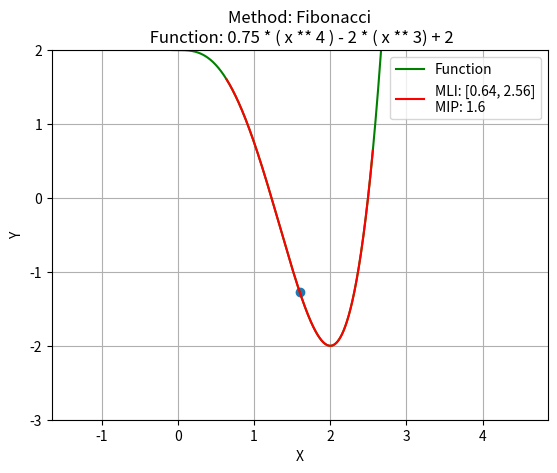

Here is the Python script that generated this plot:
import math
import sys
from scipy import optimize
from sympy import *
from sympy.plotting import plot
import numpy as np
from matplotlib import pyplot as plt
import re


def fibonacci(fx: str, interval: [], accuracy: float):
    """
    Fibonacci's method. length of end interval is 1. => l = 1
    e = accuracy.
    :param  fx: string.
    :param interval: list [min, max].
    :param accuracy: calculation accuracy .
    :return: Interval, middle point of interval.
    """
    func = compile(preparator(fx), "<string>", "eval")
    interval = sorted(interval)
    a, b = float(interval[0]), float(interval[1])
    mid_point = (a + b) / 2
    k = 0
    yk = []
    zk = []

    # gen fibonacci number (not optimized)
    def f(i):
        fib = [0, 1]
        for i in range(n - len(fib)):
            fib.append(fib[-1] + fib[-2])
        return fib[n - 1]


    n = 0
    while f(n) < abs(b - a):
        n = n + 1
    while k != n - 3:

        yk.append((a + ((f((n - 2))) / (f(n))) * (b - a)))
        zk.append((a + ((f((n - 1))) / (f(n))) * (b - a)))

        fyk = eval(func, {"x": yk[k]})
        fzk = eval(func, {"x": zk[k]})

        if fyk <= fzk:
            b = zk[k]
            zk.append(yk[k])
            yk.append(a + ((f(n - k - 3)) / (f(n - k - 1))) * (b - a))
            if k != n - 3:
                k = k + 1
            else:
                break
        else:
            a = yk[k]
            yk.append(zk[k])
            zk.append(a + ((f(n - k - 3)) / (f(n - k - 1))) * (b - a))

    return [round(a, 4), round(b, 4)], round(mid_point, 4)


def golden_ratio(fx: str, interval: [], accuracy: float):
    """
    Golden ratio method.
    :param fx: function string.
    :param interval: list [min, max].
    :param accuracy: minimum size of interval.
    :return: Interval, middle point of interval.
    """

    interval = sorted(interval)
    a, b = float(interval[0]), float(interval[1])
    function = compile(preparator(fx), "<string>", "eval")

    loca = abs(a - b)
    y = a + 0.38196 * (b - a)
    z = a + b - y
    while loca > accuracy:
        fyk = round(eval(function, {"x": y}), 4)
        fzk = round(eval(function, {"x": z}), 4)

        if fyk <= fzk:
            b = z
            z = y
            y = a + (b - y)

        else:
            a = y
            y = z
            z = a + (b - z)
        loca = abs(a - b)
    mid_point = ((a + b) / 2)
    return [round(a, 4), round(b, 4)], round(mid_point, 4)


def dichotomia(fx: str, interval: [], accuracy: float):
    """
    Dichotomia method.
    :param fx: function string.
    :param interval: list [min, max].
    :param accuracy: minimum size of interval.
    :return: Interval, middle point of interval.
    """
    interval = sorted(interval)
    a, b = float(interval[0]), float(interval[1])
    function = compile(preparator(fx), "<string>", "eval")
    # step 3
    mid_point = (b + a) / 2
    fmid = eval(function, {"x": mid_point})
    # step 4
    while (b - a) > accuracy:
        delta = (abs(b - a)) / 4
        yk, zk = a + delta, b - delta
        fyk, fzk = eval(function, {"x": yk}), eval(function, {"x": zk})
        if round(fyk, 4) < round(fmid, 4):
            b = mid_point
            mid_point = (b + a) / 2
            fmid = eval(function, {"x": mid_point})
        else:
            if round(fzk, 4) < round(fmid, 4):
                a = mid_point
                mid_point = (b + a) / 2
                fmid = eval(function, {"x": mid_point})
            else:
                a, b = yk, zk
                mid_point = (b + a) / 2
                fmid = eval(function, {"x": mid_point})

    return [round(a, 4), round(b, 4)], round(mid_point, 4)


def uni_search(fx: str, interval: [], n: int):
    """
    line search.
    :param  fx: string.
    :param interval: list [min, max].
    :param n: Number of interval splits.
    :return: Interval, middle point of interval.
    """
    interval = sorted(interval)
    function, xi, a0, b0, = preparator(fx), [], int(interval[0]), int(interval[1])
    fxi = []
    function = compile(function, "<string>", "eval")
    for i in range(n):
        xi.append(a0 + (i + 1) * ((b0 - a0) / (n + 1)))
        x = xi[i]
        fxi.append(eval(function))
    min_point = round(xi[fxi.index(min(fxi))], 3)
    try:
        try:
            mit = [round(xi[fxi.index(min(fxi)) - 1], 3), round(xi[fxi.index(min(fxi)) + 1], 3)]
        except:
            mit = [round(xi[fxi.index(min(fxi)) - 1], 3), b0]
    except:
        mit = [a0, round(xi[fxi.index(min(fxi)) + 1], 3)]
    return min_point, mit


def alg_Swann(start_location, step, fx):
    """
    Svenn's Algorithm
    :param start_location: Start point
    :param step: Step
    :param fx: Function sympy
    :return: Minimum localization interval
    """
    x0 = start_location
    h = step
    function = fx
    # вычислить функцию по значению х
    function = preparator(function)
    function, function1 = duplicator(function)

    function = compile(function, "<string>", "eval")
    function1 = compile(function1, "<string>", "eval")
    # проверка на направление функции
    x, x1 = x0, x0 + h
    fx1 = round(float(eval(function)), 3)
    fx2 = round(float(eval(function1)), 3)
    flag = (fx1 < fx2)
    if flag == True:
        h = 0 - h
        x1 = x0 + h
        fx2 = round(float(eval(function1)), 3)
    else:
        x1 = x + (2 * h)
        fx2 = round(float(eval(function1)), 3)
    f = x
    flag1 = (fx1 < fx2)
    while flag1 == False:
        f = x
        x = x1
        h = round(h + h, 3)
        x1 = round(x1 + h, 3)
        fx1 = round(float(eval(function)), 3)
        fx2 = round(float(eval(function1)), 3)
        flag1 = (fx1 < fx2)
    interval_min = f
    interval_max = x1
    return [interval_min, interval_max]


def graphic_pls(fx: str, name: str, interval: [] = None, point: float = None) -> None:
    if interval is None:
        interval = [-1, 1]
    plt.title(f"Method: {name}\n Function: {fx}")
    plt.xlabel("X")
    plt.ylabel("Y")
    plt.grid()
    plot_x = np.arange(min(interval) - 2, max(interval) + 2, 0.001)
    plot_y = preparator(fx)
    plt_y = [eval(plot_y) for x in plot_x]
    plt.ylim(min(plt_y) - 1, min(plt_y) + 4)
    plt.plot(plot_x, plt_y, "g-", label='Function')
    plot_x1 = np.arange(min(interval), max(interval), 0.001)
    plot_y1 = [eval(plot_y) for x in plot_x1]
    plt.plot(plot_x1, plot_y1, "r-", label=f'MLI: {interval}\nMIP: {point}')

    if point is not None:
        plt.scatter(point, eval(plot_y, {"x": point}))
    plt.legend()
    plt.show()


def preparator(fx: str) -> str:
    """
    All inputting functions needs to be prepared for use
    :param fx:  Function
    :return: prepared function for eval()
    """
    opers = ["sqrt(", "exp", "pi", "e(", "cos(", "sin(", "asin(", "acos(", "tan(", "atan("]
    for elem in fx.split(" "):
        if elem in opers:
            fx = fx.replace(f'{elem}', f'math.{elem}')
        else:
            continue
    return fx


def duplicator(fx: str, vary: list = None, substitute: list = None) -> [str, str]:
    """
    Input Function u want to duplicate. Get 2 for sale.
    By default, returns duplicate with "variable_name1"
    Subsequence in vary and substitute must be same.
    :param fx: Function for duplicating
    :param vary: list of variables, you want to rename
    :param substitute: list of new names for variables.
    :return: 2 functions
    """
    if vary is None and substitute is None:
        variables = symbol_search(fx)
        fx1 = fx
        new_var = ""
        for elem in fx.split(" "):
            if (elem in variables) and (elem not in new_var):
                fx1 = fx.replace(f'{elem}', f'{elem}1')
                new_var += elem
            else:
                continue
        return fx, fx1
    elif vary is not None and substitute is not None:
        fx1 = fx
        new_var = ""
        for elem in fx.split(" "):
            if (elem in vary) and (elem not in new_var):
                fx1 = fx.replace(f'{elem}', f'{substitute[vary.index(elem)]}')
                new_var += elem
            else:
                continue
        return fx, fx1
    else:
        fx1 = fx
        new_var = ""
        variables = symbol_search(fx)
        for elem in fx.split(" "):
            if (elem in variables) and (elem not in new_var):
                fx1 = fx.replace(f'{elem}', f'{substitute[variables.index(elem)]}')
                new_var += elem
            else:
                continue
        return fx, fx1


def symbol_search(string: str) -> str:
    """
    :param string:  separated with spaces function
    :return: sorted string with variables
    """
    values = ''
    s = ".,:;!_*-+()/#%&"

    for value in string.split(' '):
        if value.isalpha():
            if value not in values:
                values += value
        elif value in s:
            continue
        else:
            continue
    return ", ".join(sorted(values))


def build_function(function: str) -> [float, float]:
    """
    main program thread
    """
    try:
        func = function
        # ввод операции

        oper_type = "local_min"  # input("Input operation option\n(diff, local_min): ")
        match oper_type.lower():
            #  для расширения функционала
            case "diff":
                dif_var = input("Differentiation by:")
                syms = symbol_search(function)
                globals()[syms] = symbols(syms)
                dfunc = diff(func, dif_var)
                return dfunc
            case "local_min":
                alg = "fibonacci"  # input("Select algorithm\n(Swann, uni_srch, golden_rat, fibonacci):")
                match alg.lower():
                    # Алгоритм Свенна
                    case "swann":  # 0.75 * ( x ** 4 ) - 2 * ( x ** 3) + 2
                        # Minimum localization interval
                        localiz = alg_Swann(1, 0.01, func)
                        graphic_pls(func, "Swann", localiz)
                        return localiz
                    case "uni_srch":
                        # uniform search
                        variant = input('input interval manually or use Swann method? (Manual/Swann:):')
                        match variant.lower():
                            case "manual":
                                interval = input("Input interval: 'from : to' :")
                                interval = re.split(" : | | :|: |:", interval)
                                point_min, localiz = uni_search(func, interval,
                                                                int(round(((abs(int(interval[0])) + abs(
                                                                    int(interval[1]))) * 10), 0)))
                                graphic_pls(func, "uniform search", localiz, point_min)
                                return localiz, point_min
                            case "swann":
                                localiz = alg_Swann(0, 0.01, func)
                                point_min, localiz = uni_search(func, localiz,
                                                                int(round((localiz[0]) + abs(localiz[1]) * 10, 0)))
                                graphic_pls(func, "Uniform search", localiz, point_min)
                                return localiz, point_min
                    case "dichotomia":
                        localiz = alg_Swann(0, 0.01, func)
                        localiz, point_min = dichotomia(func, localiz, 0.01)
                        graphic_pls(func, "Dichotomia", localiz, point_min)
                        return localiz, point_min

                    case "golden_rat":
                        localiz = alg_Swann(0, 0.01, func)
                        localiz, point_min = golden_ratio(func, localiz, 0.01)
                        graphic_pls(func, "Golden ratio", localiz, point_min)
                        return localiz, point_min

                    case "fibonacci":
                        localiz = alg_Swann(0, 0.01, func)
                        localiz, point_min = fibonacci(func, localiz, 0.01)
                        graphic_pls(func, "Fibonacci", localiz, point_min)
                        return localiz, point_min

                    case _:
                        print("No such method")
                        return None
            case _:
                print("No such operation")


    except:
        return print("Something gone wrong")


while True:
    strings = "0.75 * ( x ** 4 ) - 2 * ( x ** 3) + 2"  # input("Split values with ' ': ")
    match strings:
        case "exit":
            sys.exit(0)
        case _:
            print(build_function(strings))
            sys.exit(0)
